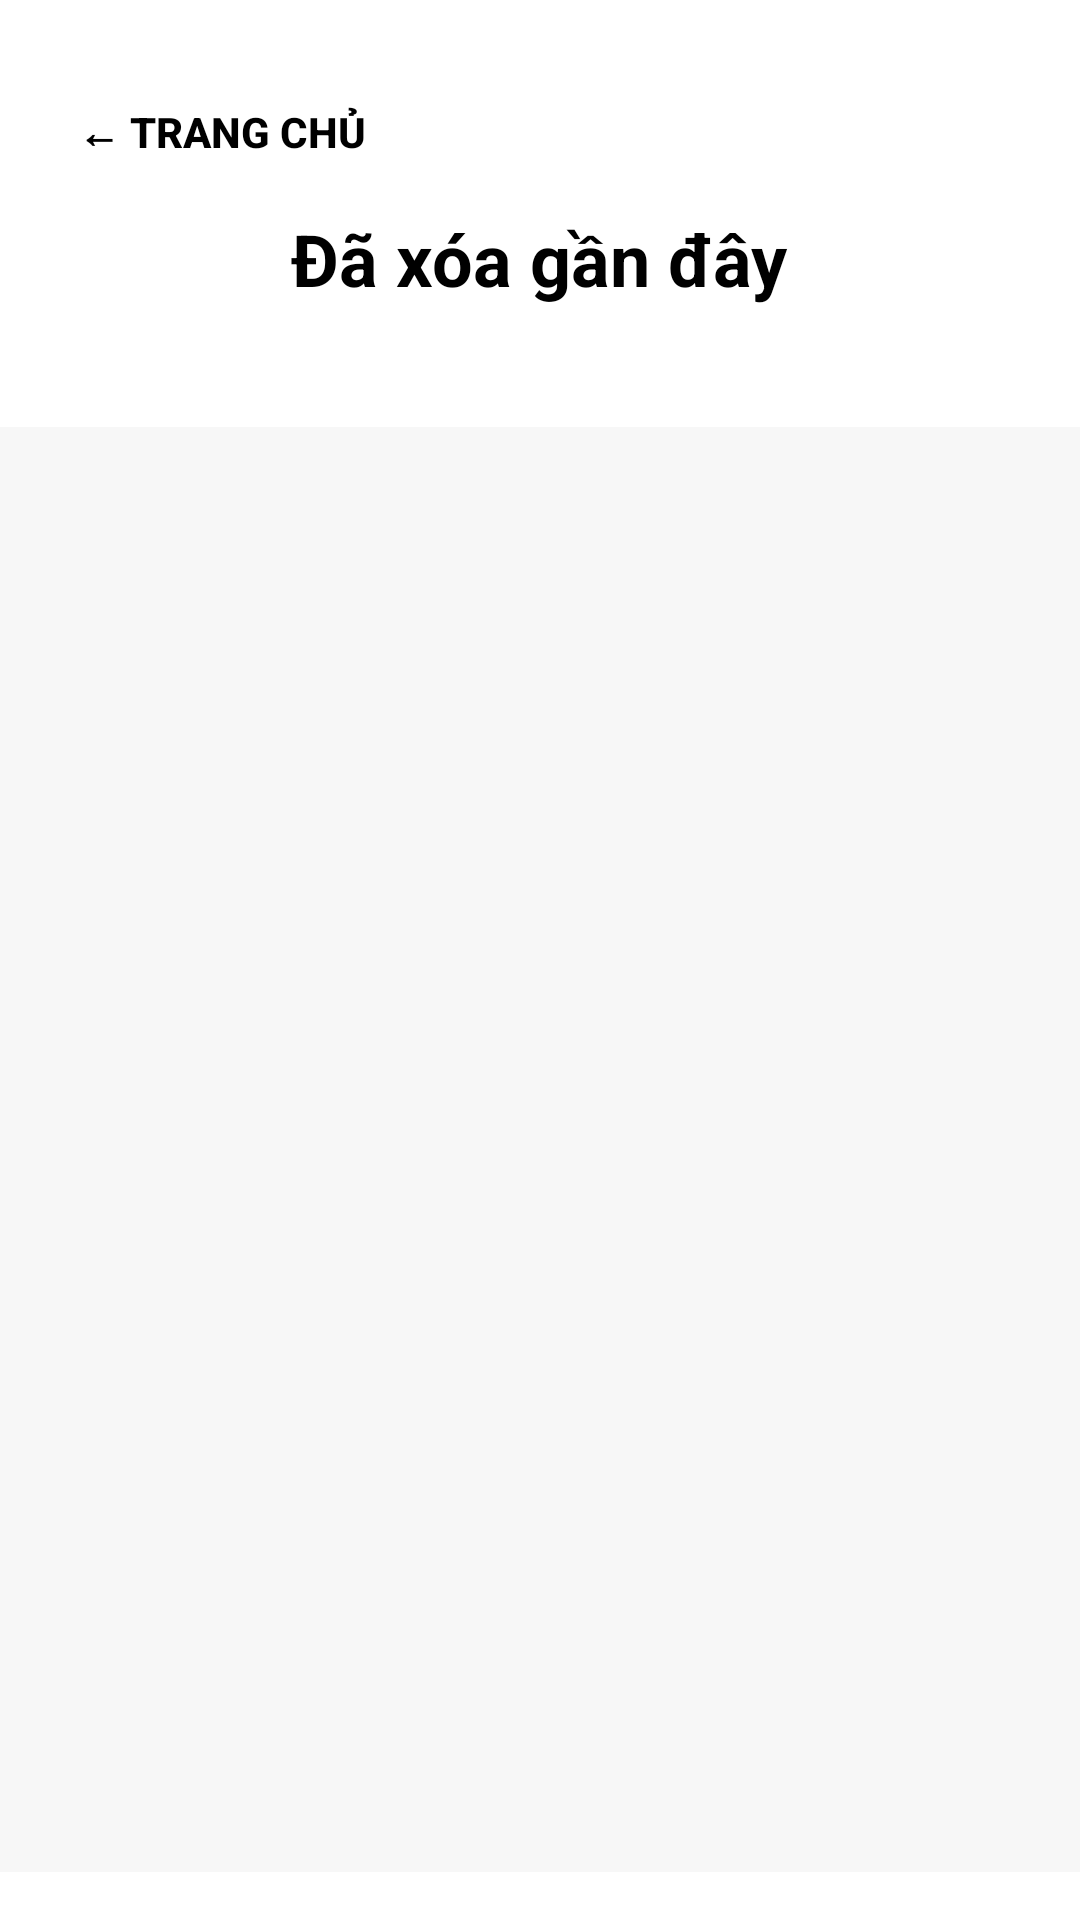

The Android layout XML behind this screen, and the referenced resources:
<!-- AndroidManifest.xml: application theme Theme.CuoiKiLTDD -->
<!-- res/layout/activity_da_xoa_gan_day.xml -->
<?xml version="1.0" encoding="utf-8"?>
<RelativeLayout xmlns:android="http://schemas.android.com/apk/res/android"
    xmlns:app="http://schemas.android.com/apk/res-auto"
    xmlns:tools="http://schemas.android.com/tools"
    android:id="@+id/main"
    android:layout_width="match_parent"
    android:layout_height="match_parent"
    android:background="#FFFFFF"
    tools:context=".DaXoaGanDay">

    <Button
        android:id="@+id/button2"
        android:layout_width="wrap_content"
        android:layout_height="wrap_content"
        android:layout_alignParentStart="true"
        android:layout_marginStart="16dp"
        android:layout_marginTop="20dp"
        android:backgroundTint="#FFFFFF"
        android:textColor="#000000"
        android:text="← Trang Chủ"
        android:padding="10dp"
        android:textStyle="bold"
        android:background="?attr/selectableItemBackground"
        android:elevation="4dp"
        android:onClick="backToHome"/>

    
    <TextView
        android:id="@+id/textView2"
        android:layout_width="wrap_content"
        android:layout_height="wrap_content"
        android:layout_centerHorizontal="true"
        android:layout_marginTop="70dp"
        android:text="Đã xóa gần đây"
        android:textSize="24sp"
        android:textStyle="bold"
        android:textColor="#000000" />

    
    <androidx.recyclerview.widget.RecyclerView
        android:id="@+id/note_list"
        android:layout_width="match_parent"
        android:layout_height="0dp"
        android:layout_below="@id/textView2"
        android:layout_alignParentBottom="true"
        android:layout_marginTop="40dp"
        android:layout_marginBottom="16dp"
        android:paddingStart="16dp"
        android:paddingEnd="16dp"
        android:clipToPadding="false"
        android:background="#F7F7F7" />
</RelativeLayout>
<!-- resources referenced by this layout -->
<resources>
  <style name="Theme.CuoiKiLTDD" parent="Base.Theme.CuoiKiLTDD" />
  <style name="Base.Theme.CuoiKiLTDD" parent="Theme.Material3.DayNight.NoActionBar">
          
          
      </style>
</resources>
